Run: headless pygame with SDL's dummy video driver; simulated clock (each Clock.tick advances the game by its frame time, no real sleeping); random seed 0; keys injected as events and as key.get_pressed() state; no mouse input.
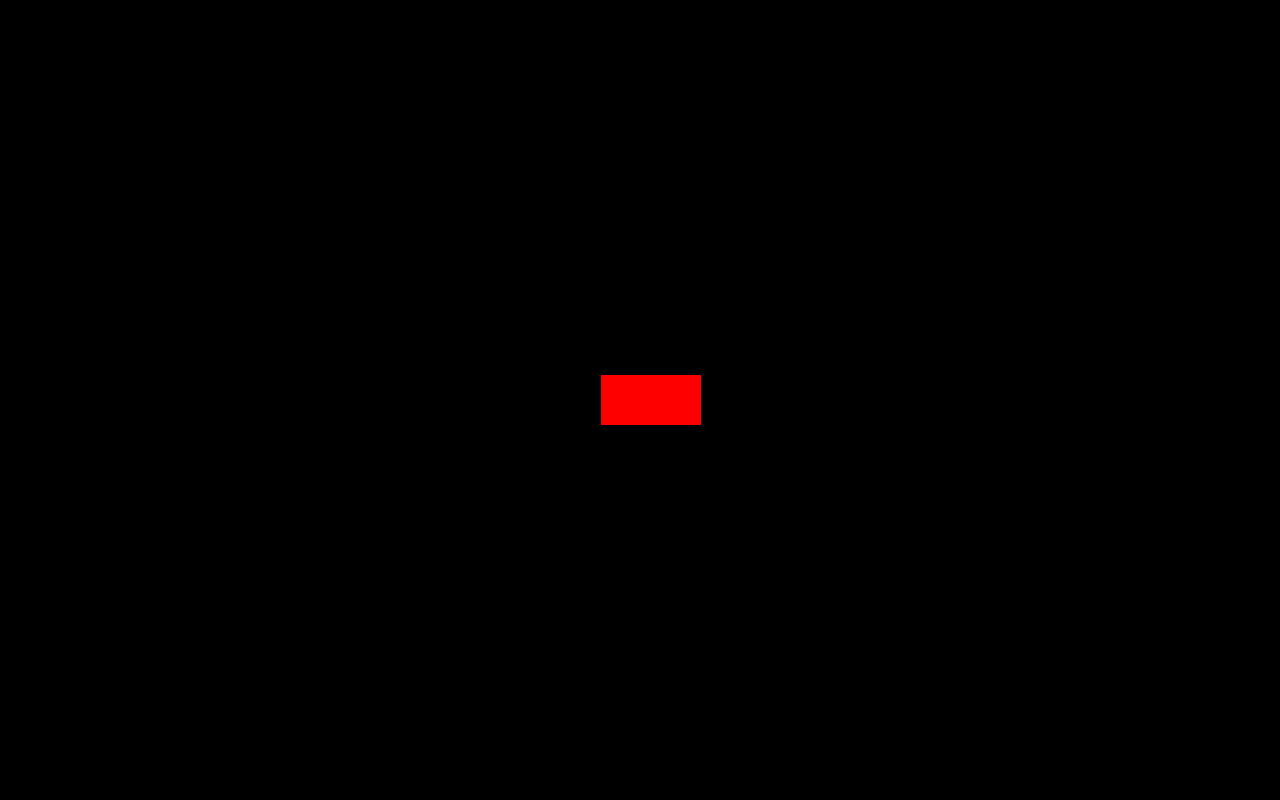
Frame 1 of 4 · flips 1–60 · no input
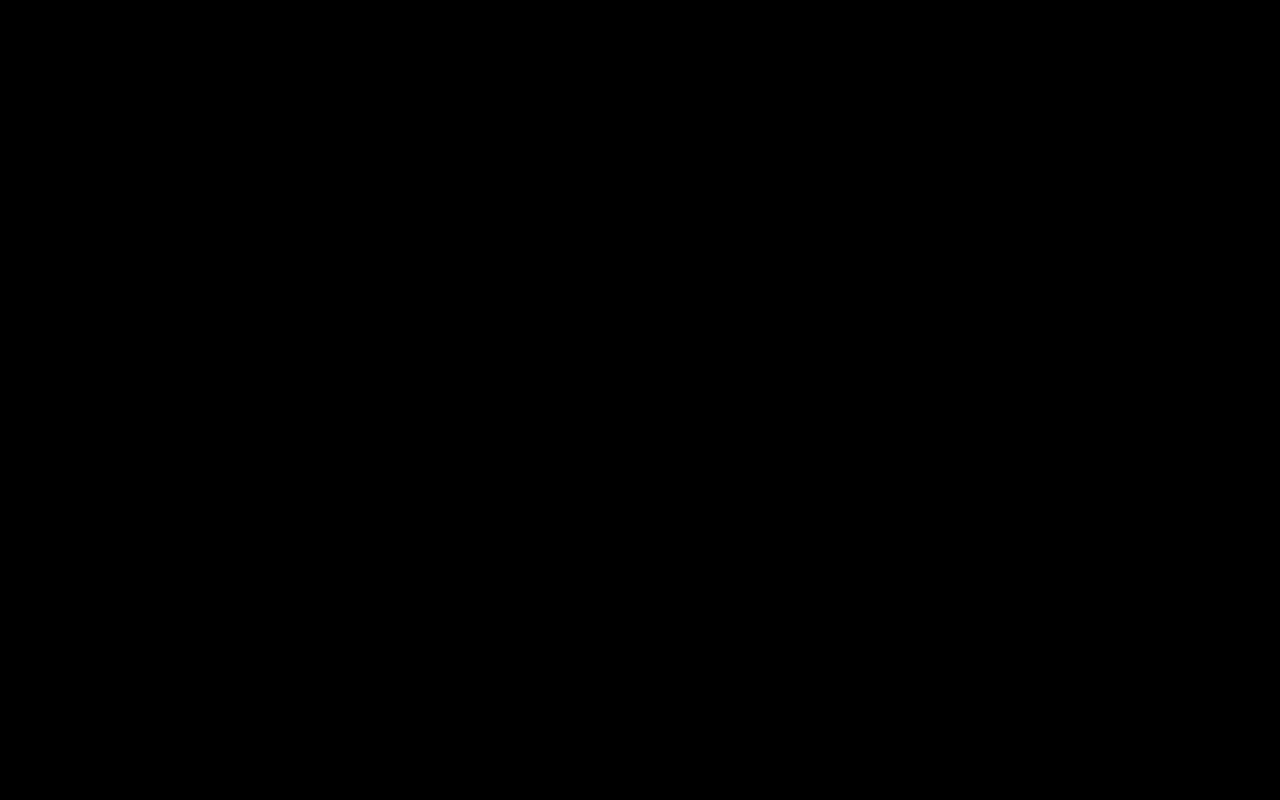
Frame 2 of 4 · flips 61–180 · tapped SPACE, RETURN · held RIGHT (→), D
Frame 3 of 4 · flips 181–300 · held DOWN (↓), S · screen unchanged from frame 2, image omitted
Frame 4 of 4 · flips 301–420 · held LEFT (←), A, UP (↑), W · screen unchanged from frame 3, image omitted

The pygame program that drew these frames:

import pygame
import sys

pygame.init()

HEIGHT = 800
WIDTH = 1280
screen = pygame.display.set_mode((WIDTH, HEIGHT))
pygame.display.set_caption("speed_control.py")

RED = (255, 0, 0)
GREEN = (0, 255, 0)
BLUE = (0, 0, 255)

clock = pygame.time.Clock()
position = WIDTH // 2 - 50
speed = 0.2

active = True
while active:
    for event in pygame.event.get():
        if event.type == pygame.QUIT:
            active = False

    screen.fill((0,0,0))

    rectangle = pygame.Rect(position, HEIGHT // 2 - 25, 100, 50)
    pygame.draw.rect(screen, RED, rectangle)

    pygame.display.flip()

    
    keys = pygame.key.get_pressed()
    if keys[pygame.K_LEFT]:
        speed = speed - 0.2
    if keys[pygame.K_RIGHT]:
        speed = speed + 0.2

    position = position + speed

    clock.tick(60)
pygame.quit()
sys.exit()
